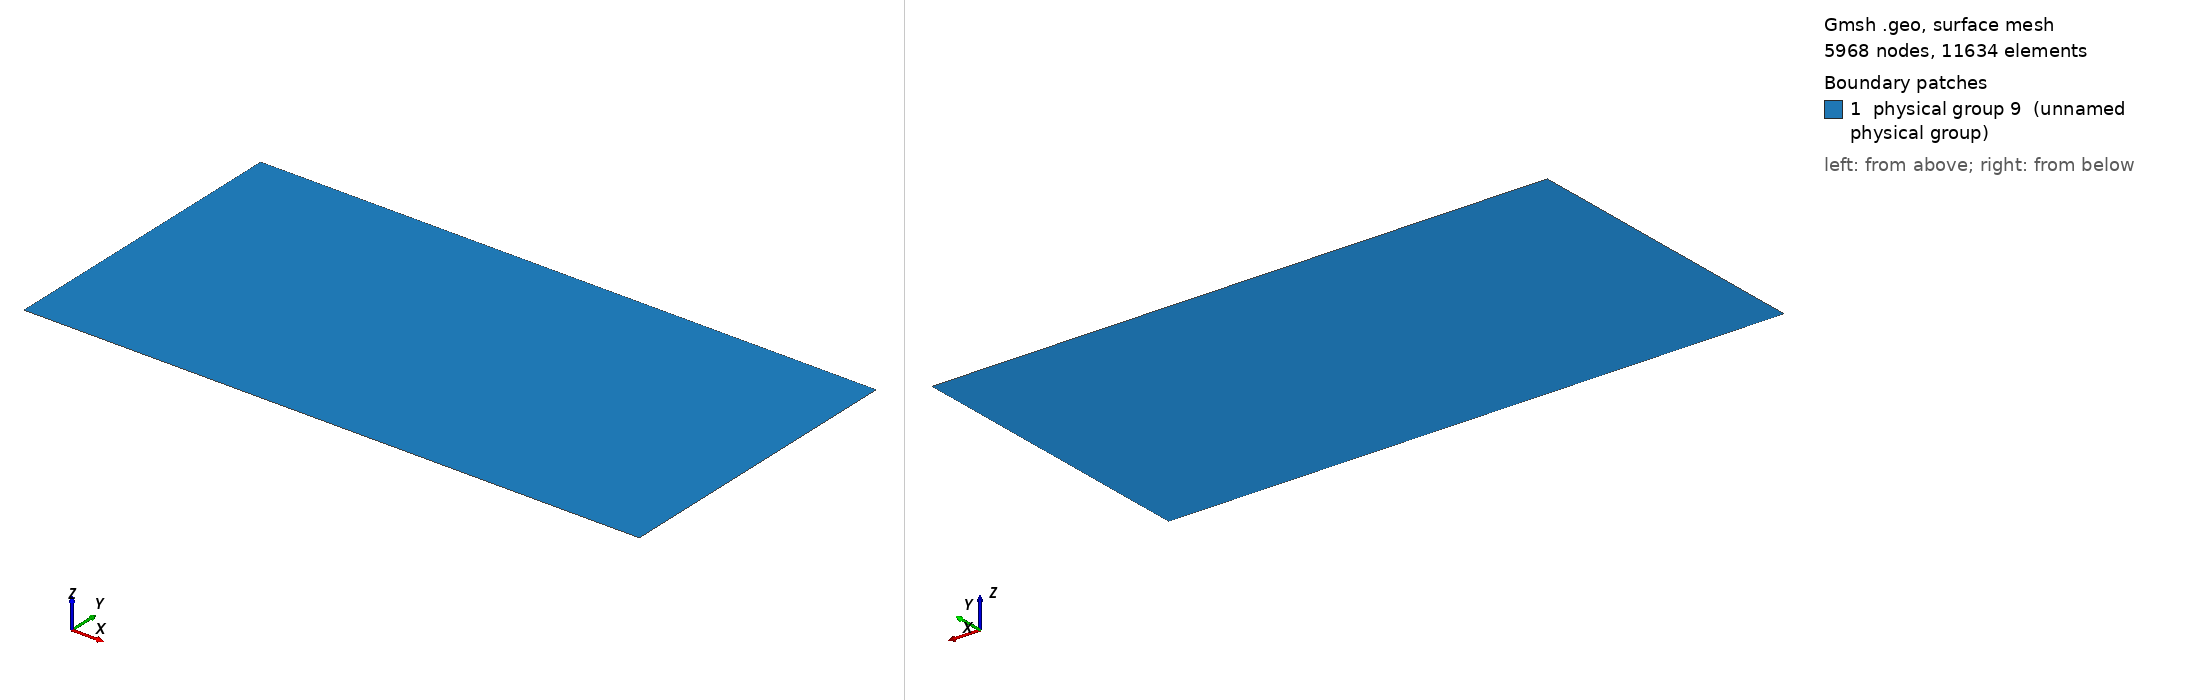

Gmsh geometry script, surface-meshed: 5968 nodes, 11634 surface elements. Boundary patches (legend numbers): 1 physical group 9 (unnamed physical group). Left view from above one corner, right view from below the opposite corner. Legend entries are the model's physical surfaces. The drawing asked Gmsh for element sizes between 1% and 20% of the model's largest extent; the script's own settings can give other sizes.

=== mphase_volcanic_eruption_vw49.geo (drawn) ===
dx = 100;
Point(1) = {0.0, 0.0, 0.0, dx};
Point(2) = {0.0, 10000.0, 0.0, dx};
Point(3) = {20000.0, 10000.0, 0.0, dx};
Point(4) = {20000.0, 0.0, 0.0, dx};
Point(5) = {10000.0, 0.0, 0.0, dx};
Point(6) = {9600.0, 0.0, 0.0, dx};

Line(1) = {1,2};
Line(2) = {2,3};
Line(3) = {3,4};
Line(4) = {4,5};
Line(5) = {5,6};
Line(6) = {6,1};
Line Loop(7) = {1,2,3,4,5,6};

Plane Surface(8) = {7};

// Left side
Physical Line(111) = {1};
// Right side
Physical Line(222) = {3};
// Top
Physical Line(333) = {2};
// Bottom (EXCLUDING VENT)
Physical Line(444) = {4, 6};
// Bottom (VENT)
Physical Line(999) = {5};

// This is just to ensure all the interior
// elements get written out. 
Physical Surface(9) = {8};
